Run: headless pygame with SDL's dummy video driver; simulated clock (each Clock.tick advances the game by its frame time, no real sleeping); random seed 0; keys injected as events and as key.get_pressed() state; mouse plan: one left click at the window centre at the start of phase 2, then a move to the lower-right quarter at the start of phase 3.
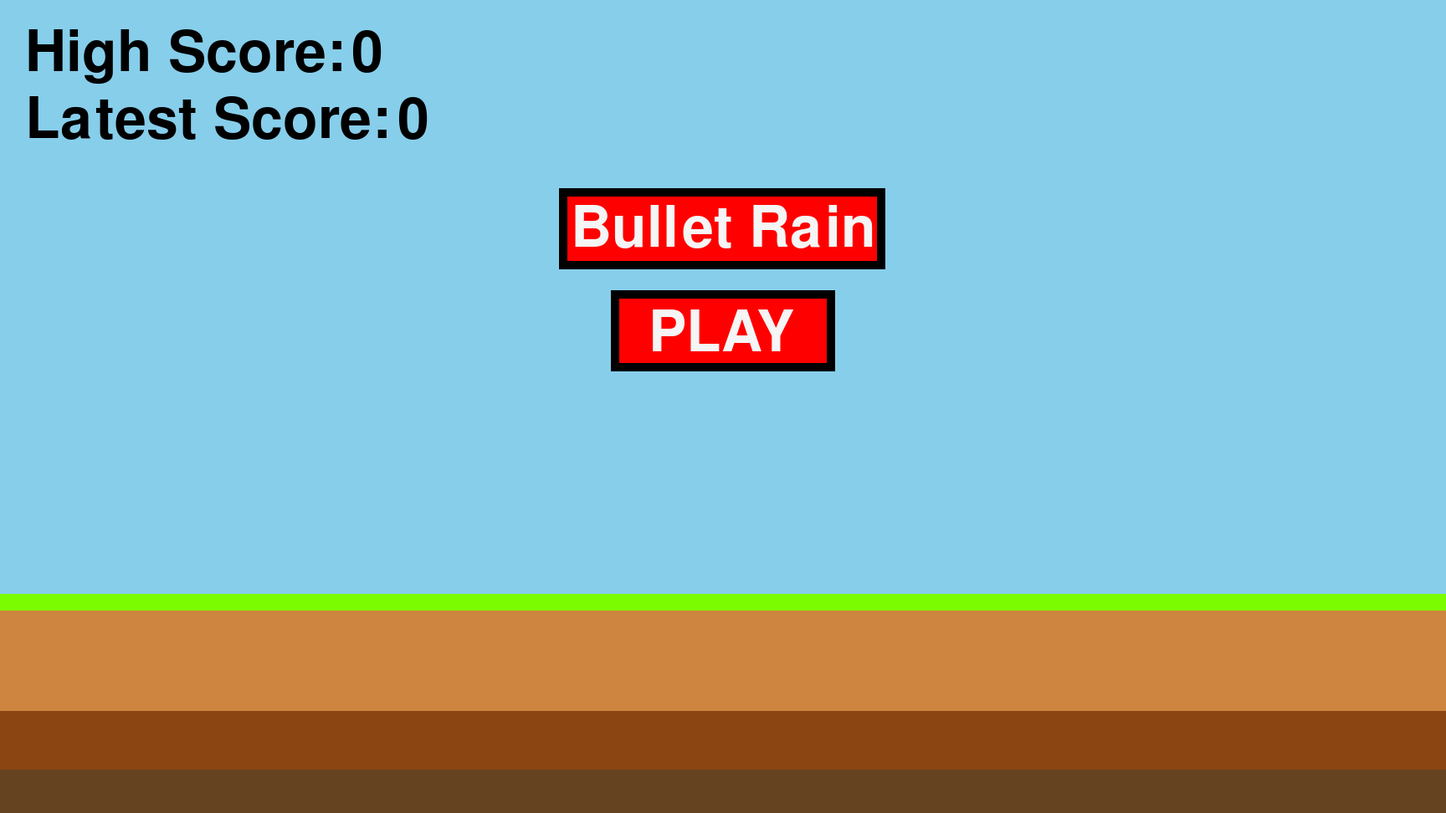
Frame 1 of 4 · flips 1–60 · no input
Frame 2 of 4 · flips 61–180 · clicked the window centre · tapped SPACE, RETURN · held RIGHT (→), D · screen unchanged from frame 1, image omitted
Frame 3 of 4 · flips 181–300 · moved the mouse to the lower-right quarter · held DOWN (↓), S · screen unchanged from frame 2, image omitted
Frame 4 of 4 · flips 301–420 · held LEFT (←), A, UP (↑), W · screen unchanged from frame 3, image omitted

The pygame program that drew these frames:

import pygame
from pygame.locals import *
import random



pygame.init()


screen = pygame.display.set_mode((1728, 972))
pygame.display.set_caption("BulletRain")
font = pygame.font.Font(None, 100)
clock = pygame.time.Clock()


def random_speed_giver():
    random_speed = random.randint(5, 25)
    return random_speed

def to_x_giver():
    random_x = random.randint(1, 1688)
    return random_x

def random_y_giver():
    random_y = random.randint(1, 670)
    return random_y


main = "title_screen"
play_button = pygame.Rect(730, 347.2, 268, 97.2)
to1y, to1x = -100, 300
to2y, to2x = -100, 1200
loy, lox = 0, -100
roy, rox = 500, 1728
score = 0
h_score = 0
life1c = "Red"
life2c = "Red"
life3c = "Red"
collision = 0

blue_player_x, blue_player_y = 864, 630
br1c = pygame.Rect(blue_player_x - 60, blue_player_y - 60, 120, 120)


keys = {}
running = True
while running:
    for event in pygame.event.get():

            if event.type == pygame.QUIT:
                running = False

            elif event.type == VIDEORESIZE:
                pygame.display.set_mode((1728, 972))

            elif event.type == pygame.MOUSEBUTTONDOWN:

                pos = pygame.mouse.get_pos()

                if play_button.collidepoint(pos) and event.button == 1 and main == "title_screen":
                    score = 0
                    collision = 0
                    life1c = "Red"
                    life2c = "Red"
                    life3c = "Red"
                    main = "game"

            if event.type == pygame.KEYDOWN:
                keys[event.key] = True
            if event.type == pygame.KEYUP:
                keys[event.key] = False

            

            


    if main == "title_screen":
        screen.fill((135, 206, 235))
        pygame.draw.rect(screen, (101, 67, 33), (0, 920, 1728, 52), 100)
        pygame.draw.rect(screen, (139, 69, 19), (0, 850, 1728, 70), 100)
        pygame.draw.rect(screen, (205, 133, 63), (0, 730, 1728, 120), 100)
        pygame.draw.rect(screen, (124, 252, 0), (0, 710, 1728, 20), 100)

        pygame.draw.rect(screen, "Red", (668.7, 225, 390.6, 97.2), 100)
        pygame.draw.rect(screen, "Black", (668.7, 225, 390.6, 97.2), 10)
        screen.blit(font.render("Bullet Rain", True, (245, 245, 245)), (682.5, 240))

        pygame.draw.rect(screen, "Red", play_button, 100)
        pygame.draw.rect(screen, "Black", play_button, 10)
        screen.blit(font.render("PLAY", True, (245, 245, 245)), (775, 365))

        screen.blit(font.render("High Score:", True, "Black"), (30, 30))
        screen.blit(font.render(str(h_score), True, "Black"), (420, 30))
        screen.blit(font.render("Latest Score:", True, "Black"), (30, 110))
        screen.blit(font.render(str(score), True, "Black"), (475, 110))



    elif main == "game":

        screen.fill((135, 206, 235))

        br1 = pygame.Rect(0, 0, 1728, 10)
        br2 = pygame.Rect(0, 0, 10, 710)
        br3 = pygame.Rect(1718, 0, 10, 710)
        to1 = pygame.Rect(to1x, to1y, 30, 100)
        to2 = pygame.Rect(to2x, to2y, 30, 100)
        lo = pygame.Rect(lox, loy, 100, 30)
        ro = pygame.Rect(rox, roy, 100, 30)


        pygame.draw.rect(screen, "Red", br1, 100)
        pygame.draw.rect(screen, "Red", br2, 100)
        pygame.draw.rect(screen, "Red", br3, 100)



        pygame.draw.rect(screen, "Red", to1, 100)
        pygame.draw.rect(screen, "Red", to2, 100)
        pygame.draw.rect(screen, "Red", lo, 100)
        pygame.draw.rect(screen, "Red", ro, 100)



        pygame.draw.rect(screen, (101, 67, 33), (0, 920, 1728, 52), 100)
        pygame.draw.rect(screen, (139, 69, 19), (0, 850, 1728, 70), 100)
        pygame.draw.rect(screen, (205, 133, 63), (0, 730, 1728, 120), 100)
        pygame.draw.rect(screen, (124, 252, 0), (0, 710, 1728, 20), 100)

        screen.blit(font.render("Lives:", True, "Black"), (1200, 790))
        pygame.draw.circle(screen, life1c, (1460, 810), 40)
        pygame.draw.circle(screen, life2c, (1560, 810), 40)
        pygame.draw.circle(screen, life3c, (1660, 810), 40)

        screen.blit(font.render("Score:", True, "Black"), (30, 790))
        screen.blit(font.render(str(score), True, "Black"), (250, 790))


        pygame.draw.circle(screen, "Blue", (blue_player_x, blue_player_y), 80)
        br1c = pygame.Rect(blue_player_x - 60, blue_player_y - 60, 120, 120)


        if keys.get(pygame.K_d):
            blue_player_x += 10
        if keys.get(pygame.K_a):
            blue_player_x -= 10
        if keys.get(pygame.K_s) and blue_player_y < 650:
            blue_player_y += 15
        if keys.get(pygame.K_w):
            blue_player_y -= 10

        if not keys.get(pygame.K_w):
            blue_player_y += 15
        if keys.get(pygame.K_LSHIFT) and keys.get(pygame.K_a):
            blue_player_x -= 15
        if keys.get(pygame.K_LCTRL) and keys.get(pygame.K_a):
            blue_player_x += 15
        if keys.get(pygame.K_LSHIFT) and keys.get(pygame.K_d):
            blue_player_x += 15
        if keys.get(pygame.K_LCTRL) and keys.get(pygame.K_d):
            blue_player_x -= 15
        if blue_player_y > 630:
            blue_player_y = 630


        if to1y == -100:
            to1s = random_speed_giver()
            to1x = to_x_giver()
        to1y += to1s
        if to1y > 710:
            to1y = -100
            score += 1

        if to2y == -100:
            to2s = random_speed_giver()
            to2x = to_x_giver()
        to2y += to2s
        if to2y > 710:
            to2y = -100
            score += 1

        if lox == -100:
            los = random_speed_giver()
            loy = random_y_giver()
        lox += los
        if lox > 1728:
            lox = -100
            score += 1

        if rox == 1728:
            ros = random_speed_giver()
            roy = random_y_giver()
        rox -= ros
        if rox < -100:
            rox = 1728 
            score += 1

        if br1c.colliderect(br1) or br1c.colliderect(br2) or br1c.colliderect(br3) or br1c.colliderect(to1) or br1c.colliderect(to2) or br1c.colliderect(lo) or br1c.colliderect(ro):
            collision += 1
            if collision == 1:
                life3c = (50, 50, 50)
            elif collision == 2:
                life3c = (50, 50, 50)
                life2c = (50, 50, 50)
            elif collision == 2:
                life3c = (50, 50, 50)
                life2c = (50, 50, 50)
                life1c = (50, 50, 50)
            blue_player_x, blue_player_y = 864, 650
            to1y = -100
            to2y = -100
            lox = -100
            rox = 1728
            if score > h_score:
                h_score = score
            if collision == 3:
                main = "title_screen"


    pygame.display.flip()
    clock.tick(60)

pygame.quit()
